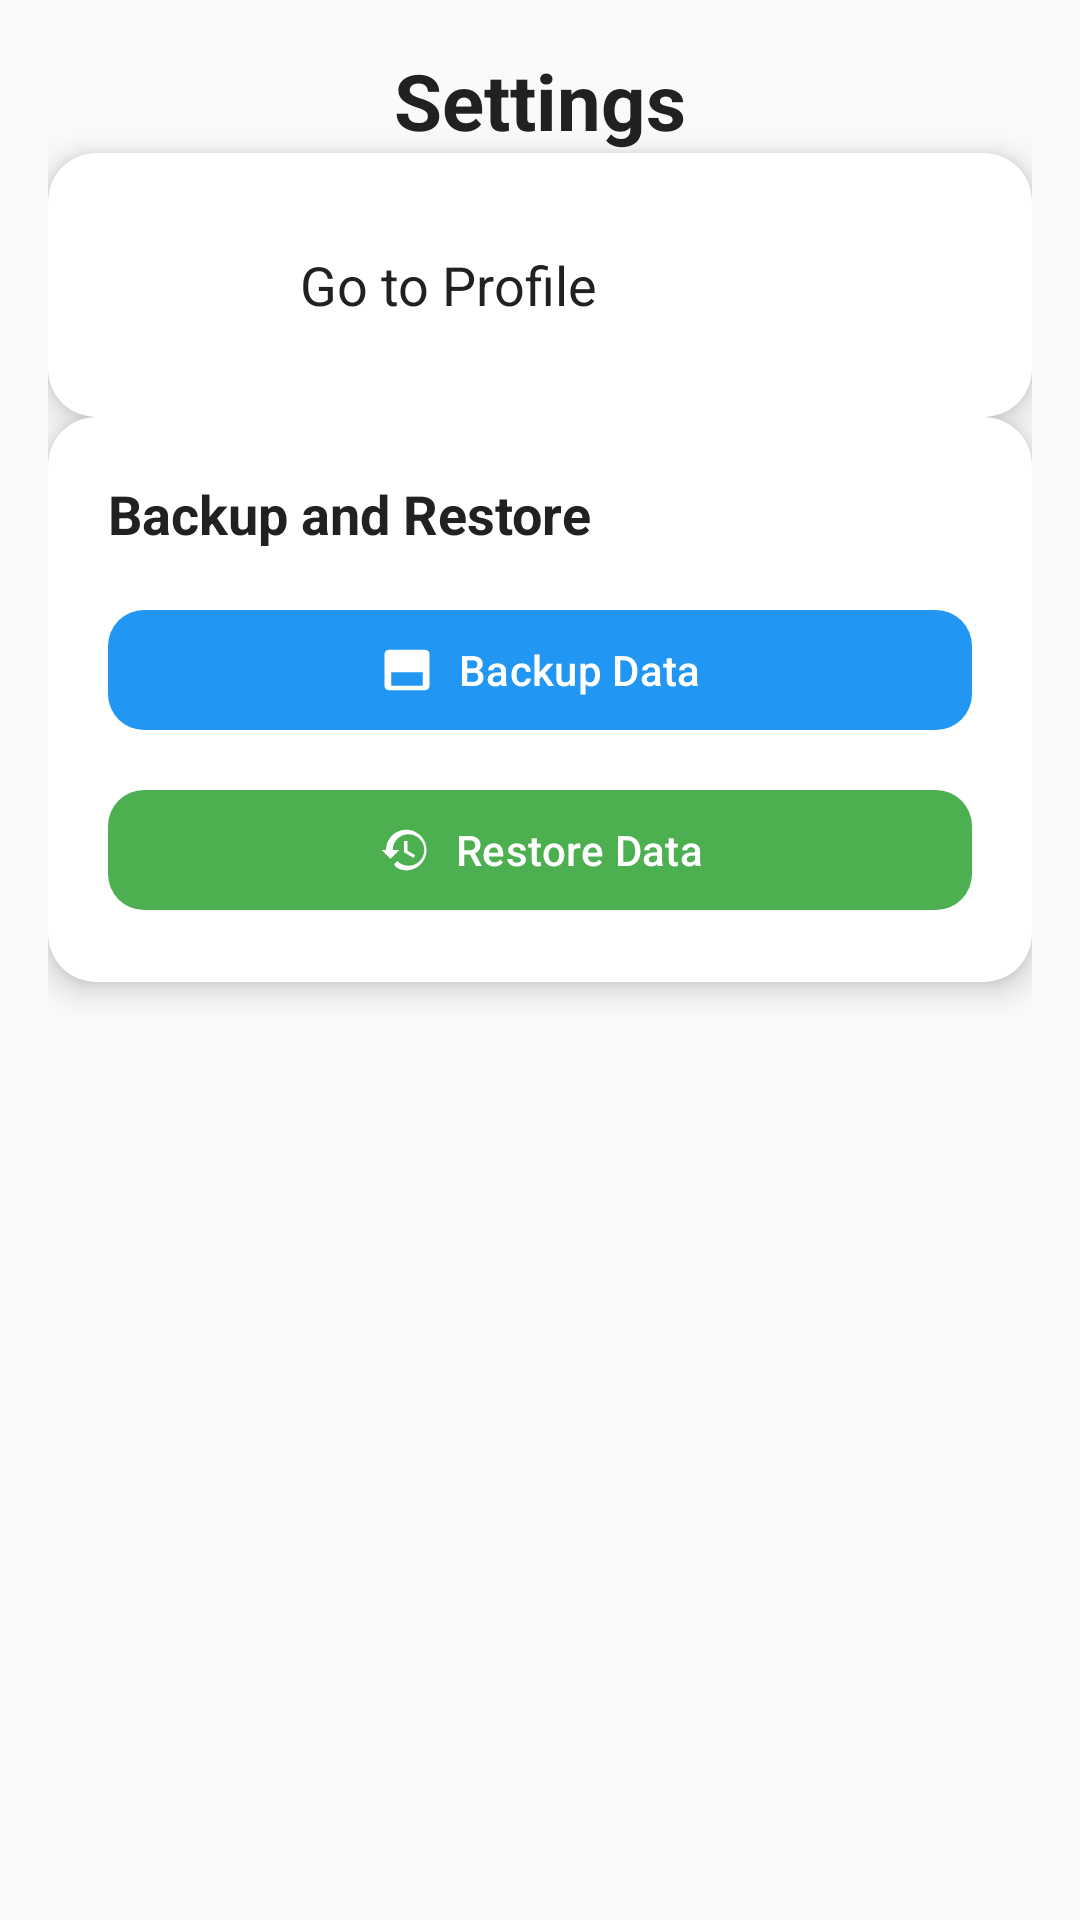

Write the Android layout XML for this screen, with the resource values it uses.
<!-- AndroidManifest.xml: application theme Theme.Labexam3 -->
<!-- res/layout/fragment_settings.xml -->
<?xml version="1.0" encoding="utf-8"?>
<androidx.constraintlayout.widget.ConstraintLayout xmlns:android="http://schemas.android.com/apk/res/android"
    xmlns:app="http://schemas.android.com/apk/res-auto"
    android:layout_width="match_parent"
    android:layout_height="match_parent"
    android:background="@color/background_light"
    android:padding="16dp">

    
    <androidx.cardview.widget.CardView
        android:id="@+id/backupRestoreCard"
        android:layout_width="0dp"
        android:layout_height="wrap_content"
        android:clickable="true"
        app:cardBackgroundColor="@android:color/white"
        app:cardCornerRadius="16dp"
        app:cardElevation="6dp"
        app:layout_constraintEnd_toEndOf="parent"
        app:layout_constraintStart_toStartOf="parent"
        app:layout_constraintTop_toBottomOf="@id/profileCard">

        <LinearLayout
            android:layout_width="match_parent"
            android:layout_height="match_parent"
            android:orientation="vertical"
            android:padding="20dp">

            <TextView
                android:layout_width="wrap_content"
                android:layout_height="wrap_content"
                android:layout_marginBottom="16dp"
                android:text="Backup and Restore"
                android:textColor="@color/text_primary"
                android:textSize="18sp"
                android:textStyle="bold" />

            <com.google.android.material.button.MaterialButton
                android:id="@+id/backupButton1"
                android:layout_width="match_parent"
                android:layout_height="wrap_content"
                android:layout_marginBottom="12dp"
                android:text="Backup Data"
                android:textColor="@android:color/white"
                app:backgroundTint="#2196F3"
                app:cornerRadius="12dp"
                app:elevation="2dp"
                app:icon="@drawable/ic_backup"
                app:iconGravity="textStart"
                app:iconPadding="8dp" />

            <com.google.android.material.button.MaterialButton
                android:id="@+id/restoreButton1"
                android:layout_width="match_parent"
                android:layout_height="wrap_content"
                android:text="Restore Data"
                android:textColor="@android:color/white"
                app:backgroundTint="#4CAF50"
                app:cornerRadius="12dp"
                app:elevation="2dp"
                app:icon="@drawable/ic_restore"
                app:iconGravity="textStart"
                app:iconPadding="8dp" />
        </LinearLayout>
    </androidx.cardview.widget.CardView>

    <androidx.cardview.widget.CardView
        android:id="@+id/profileCard"
        android:layout_width="0dp"
        android:layout_height="wrap_content"
        android:clickable="true"
        android:foreground="?attr/selectableItemBackground"
        app:cardBackgroundColor="@android:color/white"
        app:cardCornerRadius="16dp"
        app:cardElevation="6dp"
        app:layout_constraintEnd_toEndOf="parent"
        app:layout_constraintStart_toStartOf="parent"
        app:layout_constraintTop_toBottomOf="@id/settingsHeader">

        <LinearLayout
            android:layout_width="match_parent"
            android:layout_height="wrap_content"
            android:gravity="center_vertical"
            android:orientation="horizontal"
            android:padding="20dp">

            <ImageView
                android:id="@+id/profileIcon"
                android:layout_width="48dp"
                android:layout_height="48dp"
                android:contentDescription="Profile"
                android:src="@drawable/ic_user"
                app:tint="@color/text_primary" />

            <TextView
                android:layout_width="wrap_content"
                android:layout_height="wrap_content"
                android:layout_marginStart="16dp"
                android:text="Go to Profile"
                android:textColor="@color/text_primary"
                android:textSize="18sp" />
        </LinearLayout>
    </androidx.cardview.widget.CardView>

    <TextView
        android:id="@+id/settingsHeader"
        android:layout_width="wrap_content"
        android:layout_height="wrap_content"
        android:text="Settings"
        android:textSize="26sp"
        android:textStyle="bold"
        android:textColor="@color/text_primary"
        app:layout_constraintTop_toTopOf="parent"
        app:layout_constraintStart_toStartOf="parent"
        app:layout_constraintEnd_toEndOf="parent"
        android:gravity="center"
        android:layout_marginBottom="24dp" />

    

    

</androidx.constraintlayout.widget.ConstraintLayout>
<!-- resources referenced by this layout -->
<resources>
  <color name="background_light">#FAFAFA</color>
  <color name="text_primary">#212121</color>
  <!-- drawable ic_backup (drawable) -->
  <vector xmlns:android="http://schemas.android.com/apk/res/android"
      android:width="24dp"
      android:height="24dp"
      android:viewportWidth="24"
      android:viewportHeight="24">
      <path
          android:fillColor="#FFFFFF"
          android:pathData="M19,11H5V5h14v6zM5,13v6h14v-6H5zM4,3H20c1.1,0 2,0.9 2,2v14c0,1.1-0.9,2-2,2H4c-1.1,0-2-0.9-2-2V5c0-1.1,0.9-2,2-2z" />
  </vector>
  <!-- drawable ic_restore (drawable) -->
  <vector xmlns:android="http://schemas.android.com/apk/res/android"
      android:width="24dp"
      android:height="24dp"
      android:viewportWidth="24"
      android:viewportHeight="24">
      <path
          android:fillColor="#FFFFFF"
          android:pathData="M13,3c-4.97,0-9,4.03-9,9H2l3.89,3.89 0.07,0.14L10,12H7c0-3.87,3.13-7,7-7s7,3.13,7,7-3.13,7-7,7c-1.93,0-3.68-0.79-4.94-2.06l-1.42,1.42C8.27,19.99 10.51,21 13,21c4.97,0 9-4.03 9-9s-4.03-9-9-9zm-1,5v5l4.28,2.54 0.72-1.21-3.5-2.08V8H12z"/>
  </vector>
  <style name="Theme.Labexam3" parent="Base.Theme.Labexam3" />
  <style name="Base.Theme.Labexam3" parent="Theme.Material3.DayNight.NoActionBar">
          
          
      </style>
</resources>
